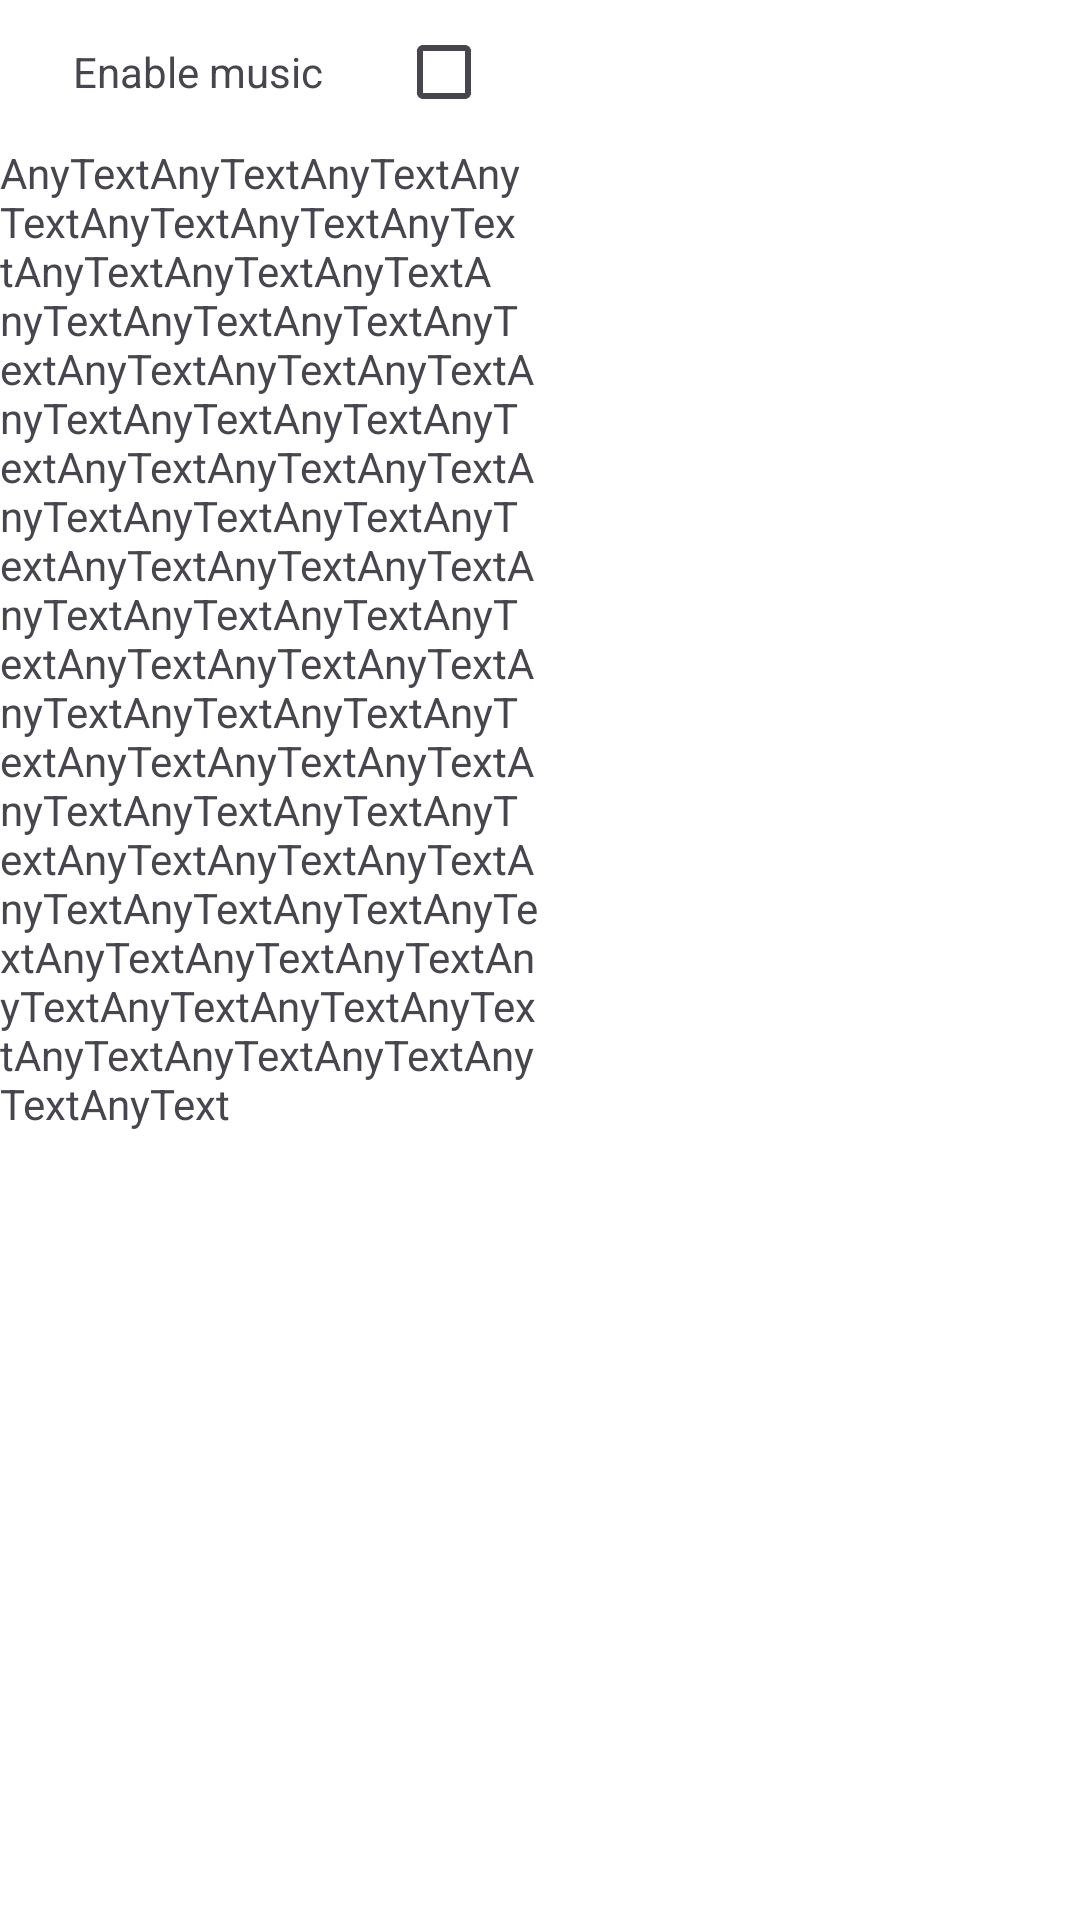

Produce the Android XML layout that renders to this screen, including the resource entries it uses.
<!-- AndroidManifest.xml: application theme Theme.DosGame -->
<!-- res/layout/fragment_menu.xml -->
<?xml version="1.0" encoding="utf-8"?>

<androidx.constraintlayout.widget.ConstraintLayout xmlns:android="http://schemas.android.com/apk/res/android"
    android:layout_width="match_parent"
    android:layout_height="match_parent"
    xmlns:app="http://schemas.android.com/apk/res-auto"
    android:background="@color/white"
    android:clickable="true"
    android:focusable="true">

    <androidx.constraintlayout.widget.Guideline
        android:id="@+id/gl_main"
        android:layout_width="match_parent"
        android:layout_height="match_parent"
        app:layout_constraintGuide_percent="0.5"
        android:orientation="vertical"/>

    <CheckBox
        android:id="@+id/cb_music"
        android:layout_width="wrap_content"
        android:layout_height="wrap_content"
        app:layout_constraintTop_toTopOf="parent"
        app:layout_constraintEnd_toStartOf="@id/gl_main"
        android:gravity="center"/>

    <TextView
        android:id="@+id/tv_music"
        android:layout_width="0dp"
        android:layout_height="0dp"
        app:layout_constraintStart_toStartOf="parent"
        app:layout_constraintEnd_toStartOf="@id/cb_music"
        app:layout_constraintBottom_toBottomOf="@+id/cb_music"
        app:layout_constraintTop_toTopOf="parent"
        android:text="Enable music"
        android:gravity="center"/>

    <ScrollView
        android:layout_width="0dp"
        android:layout_height="0dp"
        app:layout_constraintTop_toBottomOf="@id/tv_music"
        app:layout_constraintBottom_toBottomOf="parent"
        app:layout_constraintStart_toStartOf="parent"
        app:layout_constraintEnd_toStartOf="@id/gl_main">

        <TextView
            android:layout_width="match_parent"
            android:layout_height="match_parent"
            android:id="@+id/tv_roles"
            android:text="AnyTextAnyTextAnyTextAnyTextAnyTextAnyTextAnyTextAnyTextAnyTextAnyTextAnyTextAnyTextAnyTextAnyTextAnyTextAnyTextAnyTextAnyTextAnyTextAnyTextAnyTextAnyTextAnyTextAnyTextAnyTextAnyTextAnyTextAnyTextAnyTextAnyTextAnyTextAnyTextAnyTextAnyTextAnyTextAnyTextAnyTextAnyTextAnyTextAnyTextAnyTextAnyTextAnyTextAnyTextAnyTextAnyTextAnyTextAnyTextAnyTextAnyTextAnyTextAnyTextAnyTextAnyTextAnyTextAnyTextAnyTextAnyTextAnyTextAnyTextAnyTextAnyTextAnyTextAnyTextAnyTextAnyTextAnyTextAnyText"
            />
    </ScrollView>


    <androidx.recyclerview.widget.RecyclerView
        android:id="@+id/rv_top_list"
        android:layout_width="0dp"
        android:layout_height="0dp"
        app:layout_constraintStart_toEndOf="@id/gl_main"
        app:layout_constraintTop_toTopOf="parent"
        app:layout_constraintEnd_toEndOf="parent"
        app:layout_constraintBottom_toBottomOf="parent"/>


</androidx.constraintlayout.widget.ConstraintLayout>
<!-- resources referenced by this layout -->
<resources>
  <style name="Theme.DosGame" parent="Base.Theme.DosGame" />
  <style name="Base.Theme.DosGame" parent="Theme.Material3.DayNight.NoActionBar">
          
          
      </style>
  <!-- not gathered from this repository: default colours our renderer supplied (Android Studio template values) -->
  <color name="white">#FFFFFFFF</color>
</resources>
